Labelled photos from "data_reviewed", an image-classification folder in alessandrosebastianelli/OnBoardVolcanicEruptionDetection. The possible labels are: eruption, no eruption.

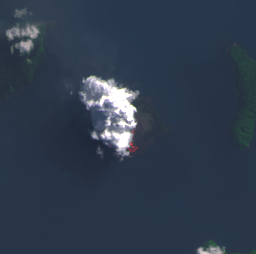
Label: eruption

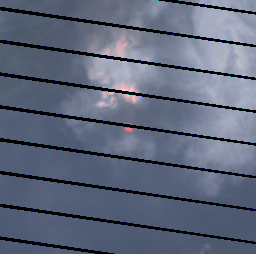
Label: eruption

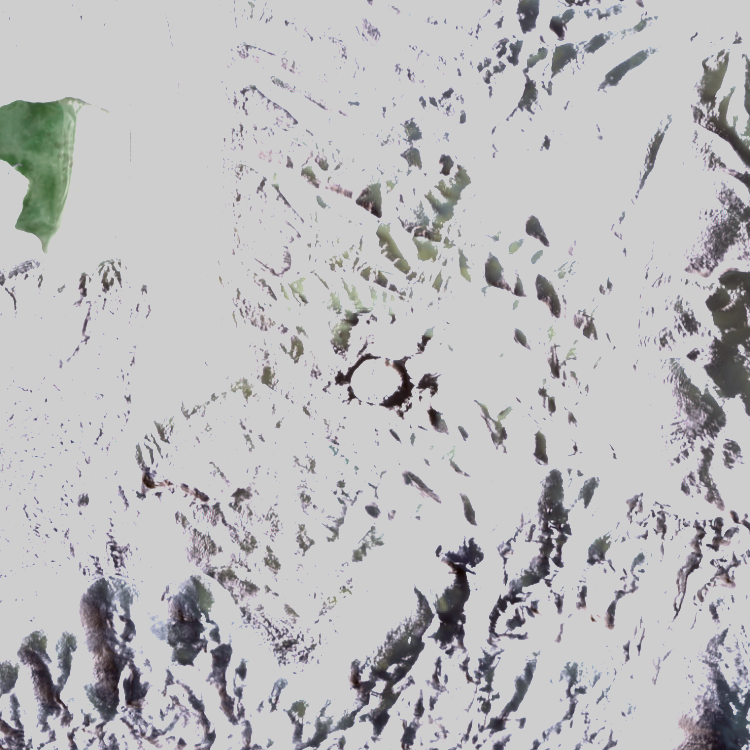
Label: no eruption

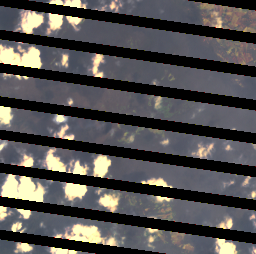
Label: no eruption

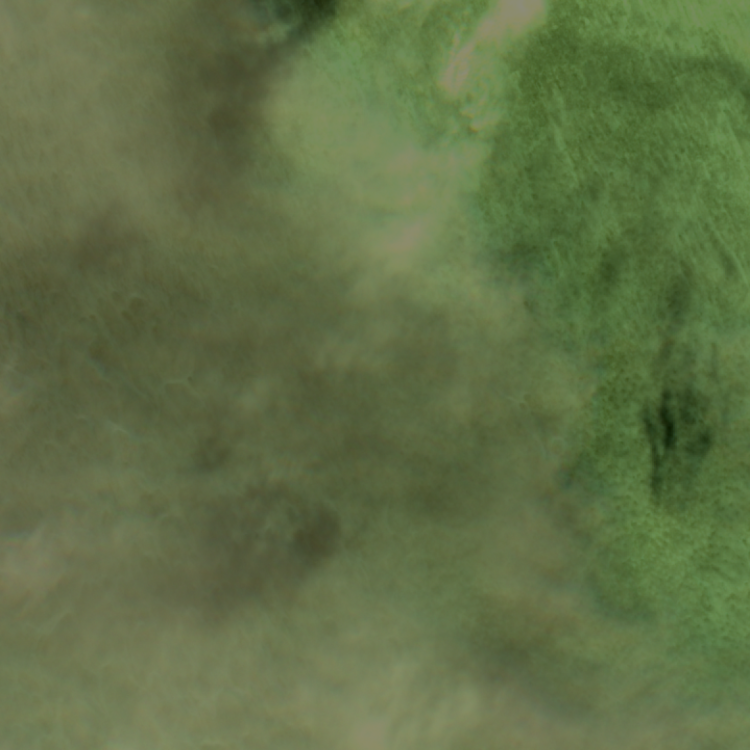
Label: no eruption

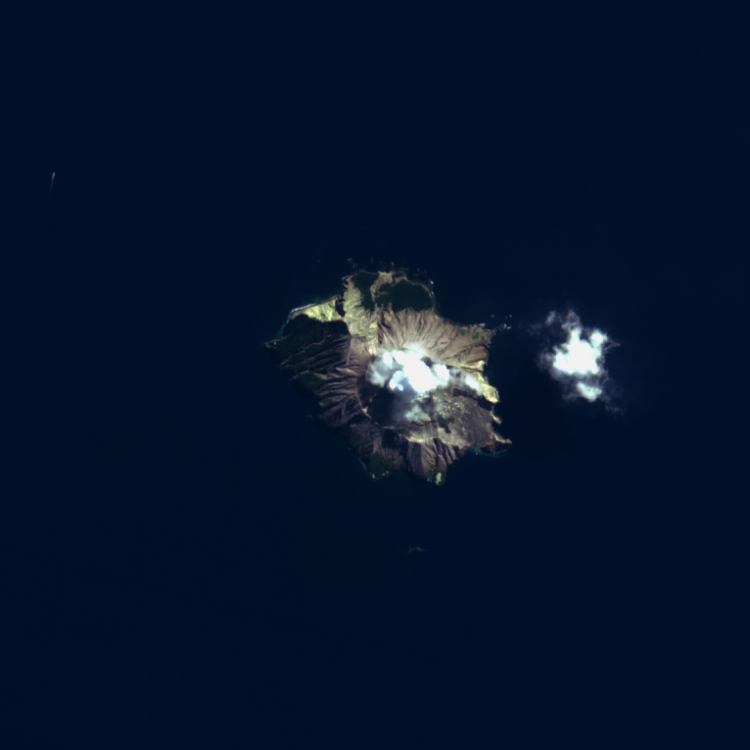
Label: eruption
